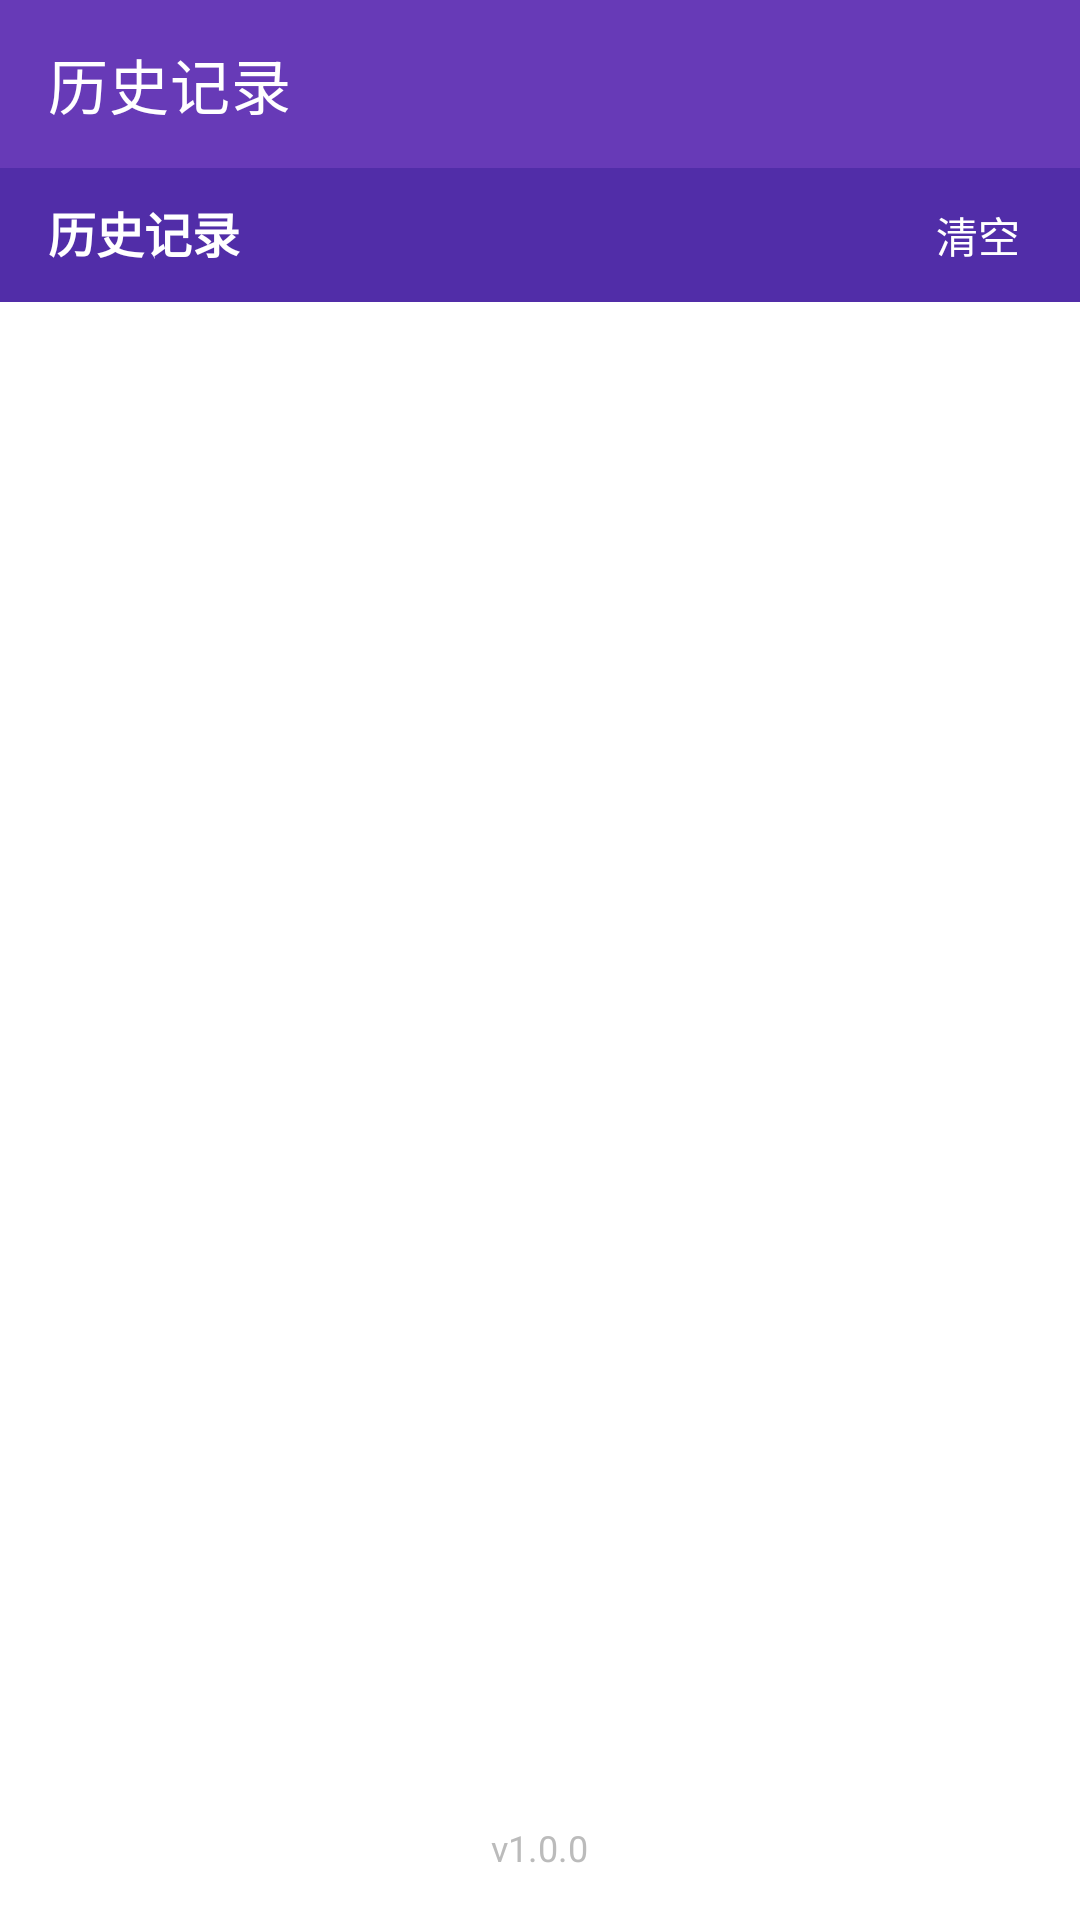

Produce the Android XML layout that renders to this screen, including the resource entries it uses.
<!-- AndroidManifest.xml: application theme Theme.ZipMedia -->
<!-- res/layout/activity_history.xml -->
<?xml version="1.0" encoding="utf-8"?>
<LinearLayout xmlns:android="http://schemas.android.com/apk/res/android"
    xmlns:app="http://schemas.android.com/apk/res-auto"
    android:layout_width="match_parent"
    android:layout_height="match_parent"
    android:orientation="vertical"
    android:background="@android:color/white">

    <com.google.android.material.appbar.MaterialToolbar
        android:id="@+id/toolbar"
        android:layout_width="match_parent"
        android:layout_height="?attr/actionBarSize"
        app:title="@string/history_label"
        app:titleTextColor="@color/white"
        app:navigationIcon="@drawable/ic_back"
        android:background="@color/purple_500" />

    <LinearLayout
        android:layout_width="match_parent"
        android:layout_height="wrap_content"
        android:orientation="horizontal"
        android:background="@color/purple_700"
        android:paddingStart="16dp"
        android:paddingEnd="16dp"
        android:paddingTop="8dp"
        android:paddingBottom="8dp">

        <TextView
            android:layout_width="0dp"
            android:layout_height="wrap_content"
            android:layout_weight="1"
            android:text="@string/history_label"
            android:textColor="@color/white"
            android:textStyle="bold"
            android:textSize="16sp" />

        <TextView
            android:id="@+id/tvClearHistory"
            android:layout_width="wrap_content"
            android:layout_height="wrap_content"
            android:text="@string/history_clear"
            android:textColor="@color/white"
            android:textSize="14sp"
            android:padding="4dp" />
    </LinearLayout>

    <FrameLayout
        android:layout_width="match_parent"
        android:layout_height="0dp"
        android:layout_weight="1">

        <androidx.recyclerview.widget.RecyclerView
            android:id="@+id/rvHistory"
            android:layout_width="match_parent"
            android:layout_height="match_parent"
            android:clipToPadding="false"
            android:paddingBottom="96dp" />

        <TextView
            android:id="@+id/tvVersion"
            android:layout_width="wrap_content"
            android:layout_height="wrap_content"
            android:layout_gravity="bottom|center_horizontal"
            android:layout_marginBottom="16dp"
            android:text="v1.0.0"
            android:textColor="#BBBBBB"
            android:textSize="12sp" />

        <LinearLayout
            android:id="@+id/emptyContainer"
            android:layout_width="match_parent"
            android:layout_height="match_parent"
            android:orientation="vertical"
            android:gravity="center"
            android:visibility="gone">

            <TextView
                android:id="@+id/tvEmpty"
                android:layout_width="wrap_content"
                android:layout_height="wrap_content"
                android:text="@string/history_empty"
                android:gravity="center"
                android:textColor="#888888"
                android:textSize="15sp" />
        </LinearLayout>
    </FrameLayout>
</LinearLayout>
<!-- resources referenced by this layout -->
<resources>
  <color name="purple_500">#673AB7</color>
  <color name="purple_700">#512DA8</color>
  <color name="white">#FFFFFF</color>
  <string name="history_clear">清空</string>
  <string name="history_empty">暂无历史记录\n点击上方按钮打开一个压缩包</string>
  <string name="history_label">历史记录</string>
  <style name="Theme.ZipMedia" parent="Theme.MaterialComponents.DayNight.NoActionBar">
          <item name="colorPrimary">@color/purple_500</item>
          <item name="colorPrimaryDark">@color/black</item>
          <item name="colorAccent">@color/purple_500</item>
          <item name="android:windowBackground">@android:color/white</item>
      </style>
  <color name="black">#000000</color>
</resources>
